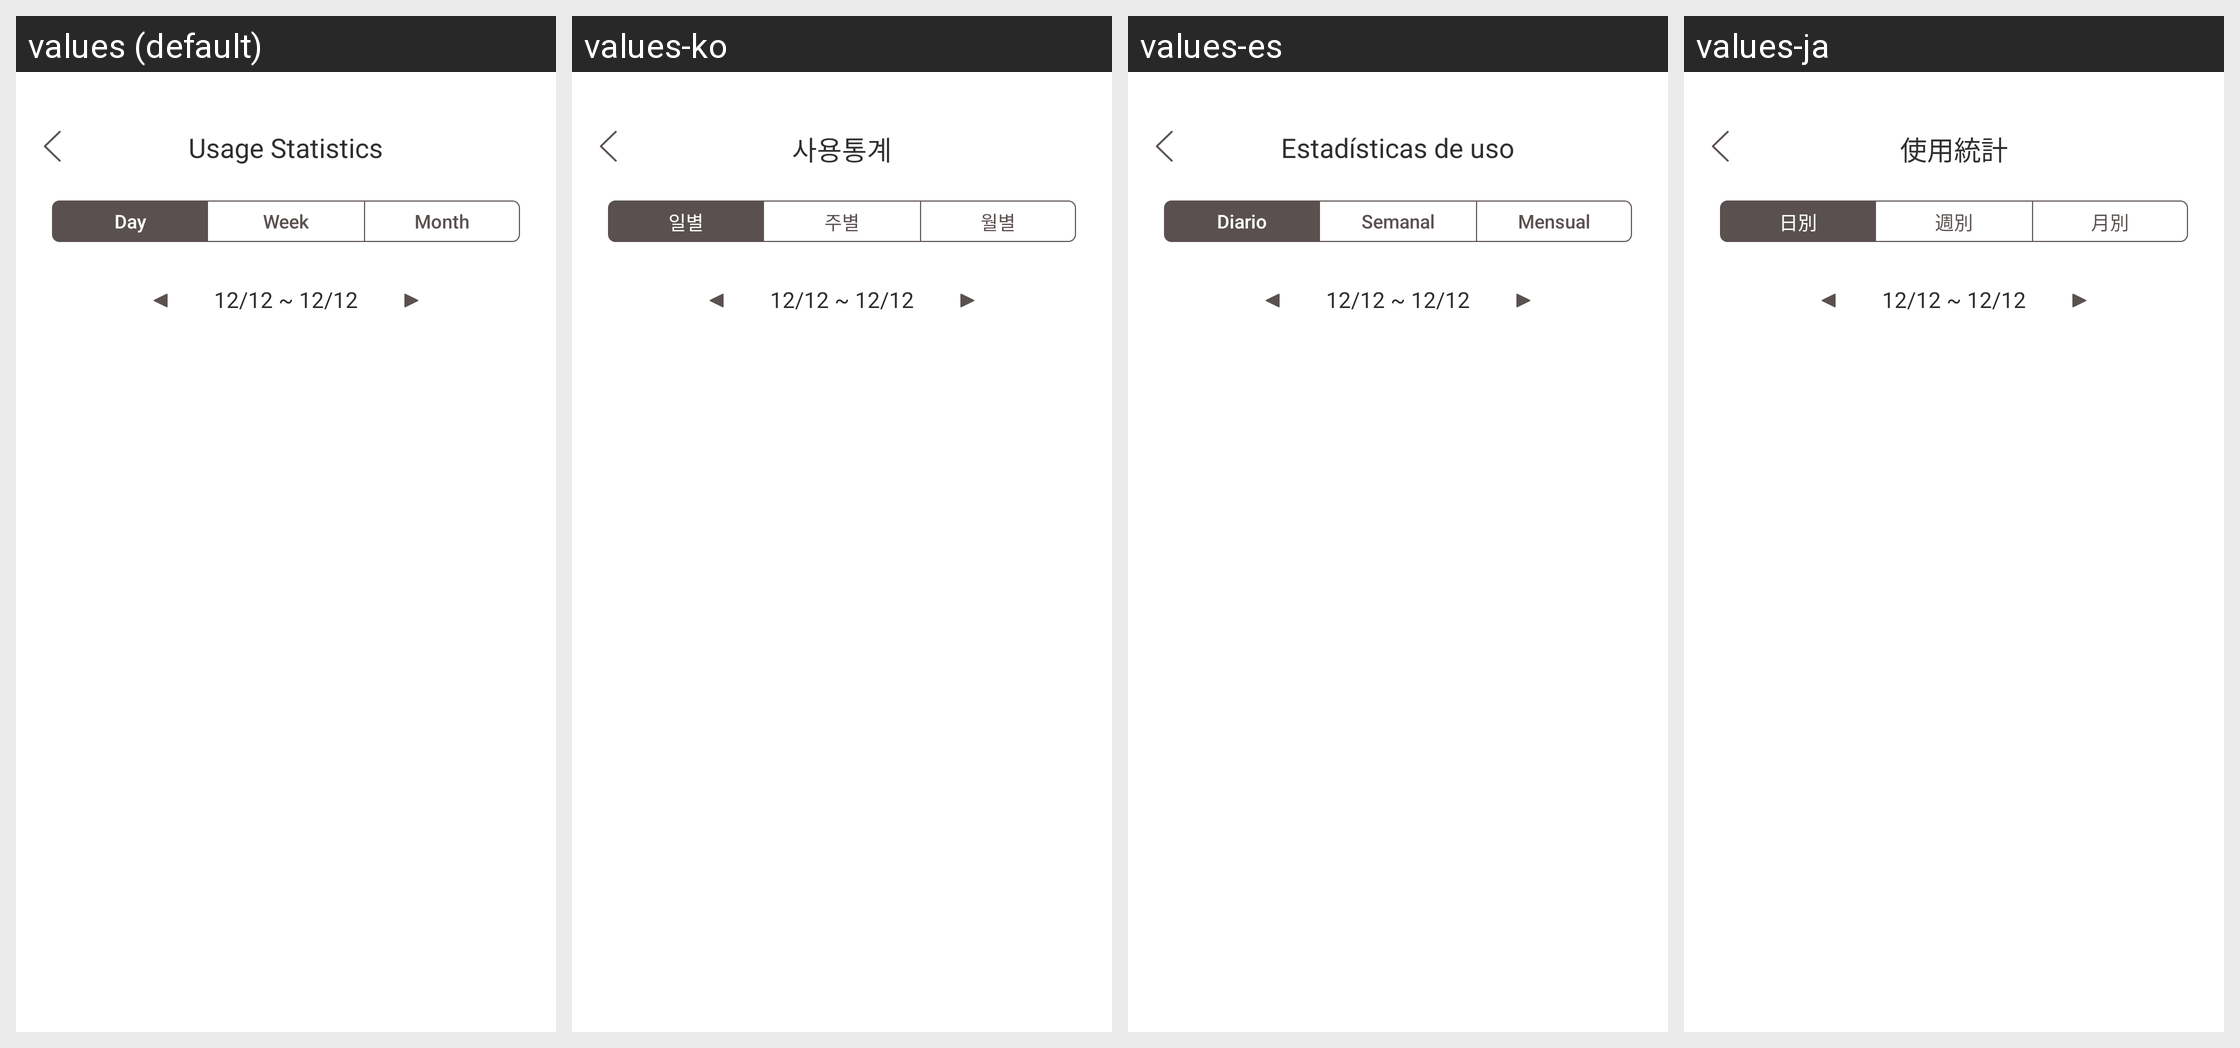

Translations of the strings shown on this Android screen, per locale in the grid:
Android screen res/layout/fragment_statistics.xml rendered under 4 locales, left to right: values (default), values-ko, values-es, values-ja. Device: Nexus 5 (rendered at 1080×1920; each locale shown at half size, 540×960, under a caption strip naming it); theme Theme.AppCompat.NoActionBar.
Other locales in the repository, not shown: values-tr, values-zh.
Strings drawn on this screen, with the default value and each locale's value (text and hints the layout hard-codes, and strings that could not be matched under every locale, appear in the picture but are not listed):

usage_statistics
  values: Usage Statistics
  values-ko: 사용통계
  values-es: Estadísticas de uso
  values-ja: 使用統計

day
  values: Day
  values-ko: 일별
  values-es: Diario
  values-ja: 日別

week
  values: Week
  values-ko: 주별
  values-es: Semanal
  values-ja: 週別

month
  values: Month
  values-ko: 월별
  values-es: Mensual
  values-ja: 月別
